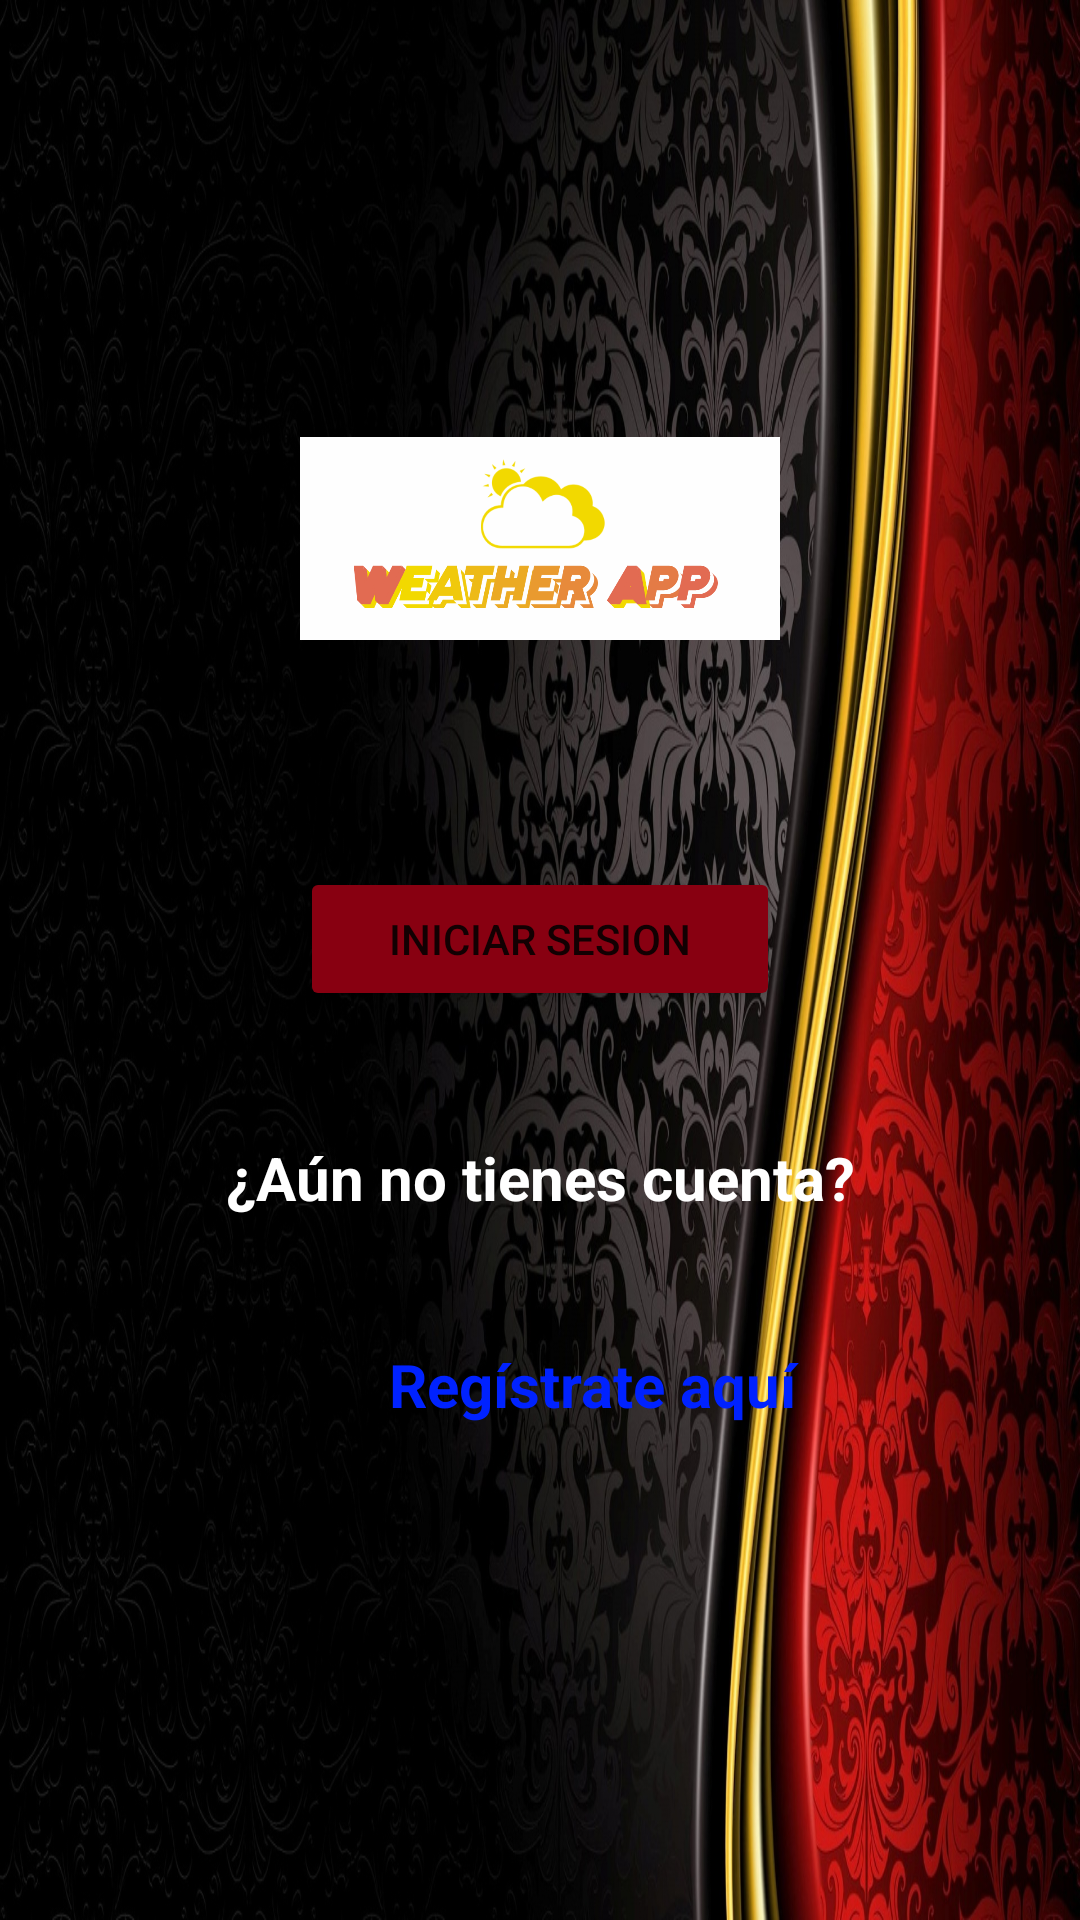

Here is an Android app screen rendered from its layout file. Give the layout XML and the strings, colors and styles it references.
<!-- AndroidManifest.xml: application theme Theme.AemetAplicacion -->
<!-- res/layout/activity_home.xml -->
<?xml version="1.0" encoding="utf-8"?>
<androidx.constraintlayout.widget.ConstraintLayout xmlns:android="http://schemas.android.com/apk/res/android"
    xmlns:app="http://schemas.android.com/apk/res-auto"
    xmlns:tools="http://schemas.android.com/tools"
    android:id="@+id/homeLayout"
    android:layout_width="match_parent"
    android:layout_height="match_parent"
    android:background="@drawable/fondo"
    tools:context=".vistas.HomeActivity">


    <ImageView
        android:id="@+id/imageView"
        android:layout_width="0dp"
        android:layout_height="159dp"
        android:layout_marginStart="100dp"
        android:layout_marginTop="100dp"
        android:layout_marginEnd="100dp"
        android:visibility="visible"
        app:layout_constraintEnd_toEndOf="parent"
        app:layout_constraintStart_toStartOf="parent"
        app:layout_constraintTop_toTopOf="parent"
        app:srcCompat="@drawable/brand" />

    <Button
        android:id="@+id/btn_logearse"
        android:layout_width="0dp"
        android:layout_height="wrap_content"
        android:layout_marginStart="100dp"
        android:layout_marginTop="30dp"
        android:layout_marginEnd="100dp"
        android:backgroundTint="@color/color_botones"
        android:onClick="iniciar_sesion"
        android:text="@string/iniciar_sesion"
        app:layout_constraintEnd_toEndOf="parent"
        app:layout_constraintStart_toStartOf="parent"
        app:layout_constraintTop_toBottomOf="@+id/imageView" />

    <TextView
        android:id="@+id/textView11"
        android:layout_width="0dp"
        android:layout_height="wrap_content"
        android:layout_marginStart="50dp"
        android:layout_marginTop="42dp"
        android:layout_marginEnd="50dp"
        android:gravity="center"
        android:text="@string/texto1"
        android:textColor="@color/color_texto"
        android:textSize="20sp"
        android:textStyle="bold"
        app:layout_constraintEnd_toEndOf="parent"
        app:layout_constraintStart_toStartOf="parent"
        app:layout_constraintTop_toBottomOf="@+id/btn_logearse" />

    <TextView
        android:id="@+id/txt_registrar"
        android:layout_width="155dp"
        android:layout_height="91dp"
        android:layout_marginStart="120dp"
        android:layout_marginTop="10dp"
        android:gravity="center"
        android:onClick="registrarse"
        android:text="@string/registrarse"
        android:textColor="#0022FF"
        android:textSize="20sp"
        android:textStyle="bold"
        app:layout_constraintStart_toStartOf="parent"
        app:layout_constraintTop_toBottomOf="@+id/textView11" />
</androidx.constraintlayout.widget.ConstraintLayout>
<!-- resources referenced by this layout -->
<resources>
  <color name="color_botones">#880011</color>
  <color name="color_texto">#FFFFFFFF</color>
  <!-- drawable brand: png bitmap (drawable, 43834 bytes) -->
  <!-- drawable fondo: jpg bitmap (drawable, 522117 bytes) -->
  <string name="iniciar_sesion">iniciar sesion</string>
  <string name="registrarse">Regístrate aquí</string>
  <string name="texto1">¿Aún no tienes cuenta?</string>
  <style name="Theme.AemetAplicacion" parent="Theme.MaterialComponents.DayNight.DarkActionBar">
          
          <item name="colorPrimary">@color/purple_500</item>
          <item name="colorPrimaryVariant">@color/purple_700</item>
          <item name="colorOnPrimary">@color/white</item>
          
          <item name="colorSecondary">@color/teal_200</item>
          <item name="colorSecondaryVariant">@color/teal_700</item>
          <item name="colorOnSecondary">@color/black</item>
          
          <item name="android:statusBarColor">?attr/colorPrimaryVariant</item>
          
      </style>
  <color name="purple_500">#FF6200EE</color>
  <color name="purple_700">#FF3700B3</color>
  <color name="white">#FFFFFFFF</color>
  <color name="teal_200">#FF03DAC5</color>
  <color name="teal_700">#FF018786</color>
  <color name="black">#FF000000</color>
</resources>
